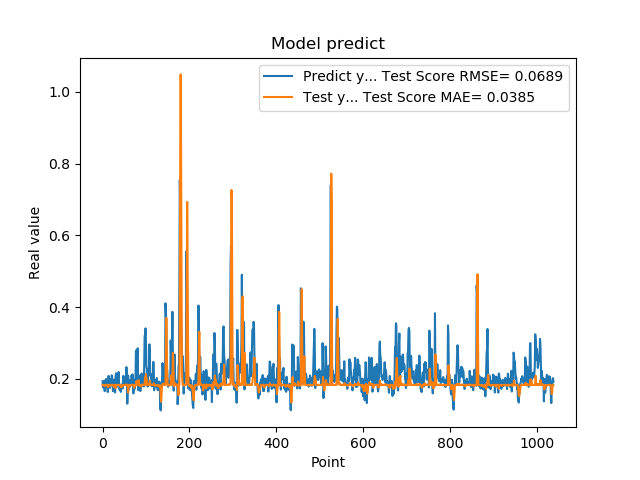

The file beside this chart, header and first rows:
1.935185045003890991e-01, 1.829765247146382667e-01
1.787700653076171875e-01, 1.840013310814052894e-01
1.761920750141144076e-01, 1.824579836143060130e-01
1.861467957496643066e-01, 1.822999211356281513e-01
1.954913884401321134e-01, 1.828526209434666316e-01
1.660518944263458530e-01, 1.836175593565924080e-01
1.907722949981689176e-01, 1.795685075077951554e-01
1.898660957813262939e-01, 1.803850873954710998e-01
2.001174986362457275e-01, 1.835522112770810732e-01
1.948629021644592563e-01, 1.836776468781605443e-01
1.779100298881530762e-01, 1.833851157030881862e-01
1.810636967420578003e-01, 1.822553990344981112e-01
1.635809391736984530e-01, 1.833712470540704853e-01
1.916799396276473999e-01, 1.771486453629687874e-01
2.085516005754470825e-01, 1.798059503698300199e-01
1.828240007162094394e-01, 1.838224426106250253e-01
1.857409924268722534e-01, 1.824843496447340063e-01
1.752161234617233276e-01, 1.836295492239649885e-01
1.845117062330245972e-01, 1.820615618079540754e-01
1.984785944223403931e-01, 1.826073519354363683e-01
1.841159015893935880e-01, 1.835633456020754339e-01
2.104043960571288785e-01, 1.828679793207960147e-01
2.088565975427627841e-01, 1.838004174611962971e-01
1.900728046894073209e-01, 1.834013654476696065e-01
1.658952832221984863e-01, 1.829413327163826319e-01
1.852532625198364535e-01, 1.791658780897095737e-01
1.799222826957702359e-01, 1.796000721061838945e-01
1.978618204593658447e-01, 1.831927292523982398e-01
1.711323857307434082e-01, 1.832759183376159451e-01
1.623787879943847379e-01, 1.808855889135404793e-01
2.059821039438247958e-01, 1.740985897855268916e-01
2.158481031656264981e-01, 1.813929835507484545e-01
1.768843084573745450e-01, 1.837170088696300774e-01
1.834106147289275845e-01, 1.820844795767809499e-01
1.805770993232727051e-01, 1.830546348320934436e-01
2.012096941471099854e-01, 1.834317681396780420e-01
2.066745012998580933e-01, 1.833631644672867878e-01
2.195876985788345337e-01, 1.836151862543786983e-01
1.944769918918609619e-01, 1.838278312624952449e-01
1.704634428024291992e-01, 1.830180724992485075e-01
1.750701963901519775e-01, 1.806830899326147821e-01
1.796004772186279297e-01, 1.789968361136657082e-01
1.640222966670989990e-01, 1.821987358926319689e-01
1.769366562366485596e-01, 1.770423898879250058e-01
1.781685650348663330e-01, 1.770154599380329985e-01
1.855484992265701294e-01, 1.826381524698933445e-01
1.732649058103561401e-01, 1.832525692225484559e-01
1.832000017166137418e-01, 1.814394276968820940e-01
2.088083624839782715e-01, 1.819285622630651966e-01
1.873752027750015536e-01, 1.837073597542603354e-01
1.986005455255508423e-01, 1.827992677247567421e-01
1.863885968923568726e-01, 1.836438334193049304e-01
1.885485500097274780e-01, 1.830450255921944325e-01
1.833238750696182529e-01, 1.836289163293048088e-01
2.096922993659972867e-01, 1.833392926232907116e-01
2.330529242753982544e-01, 1.837468197749265175e-01
2.151579260826110562e-01, 1.844493781944187283e-01
1.312076449394226074e-01, 1.831494348528123206e-01
1.684847325086593628e-01, 1.758758127905101221e-01
2.097207009792327881e-01, 1.626710005879706544e-01
1.697814613580703458e-01, 1.826618209050956398e-01
... 979 more rows
